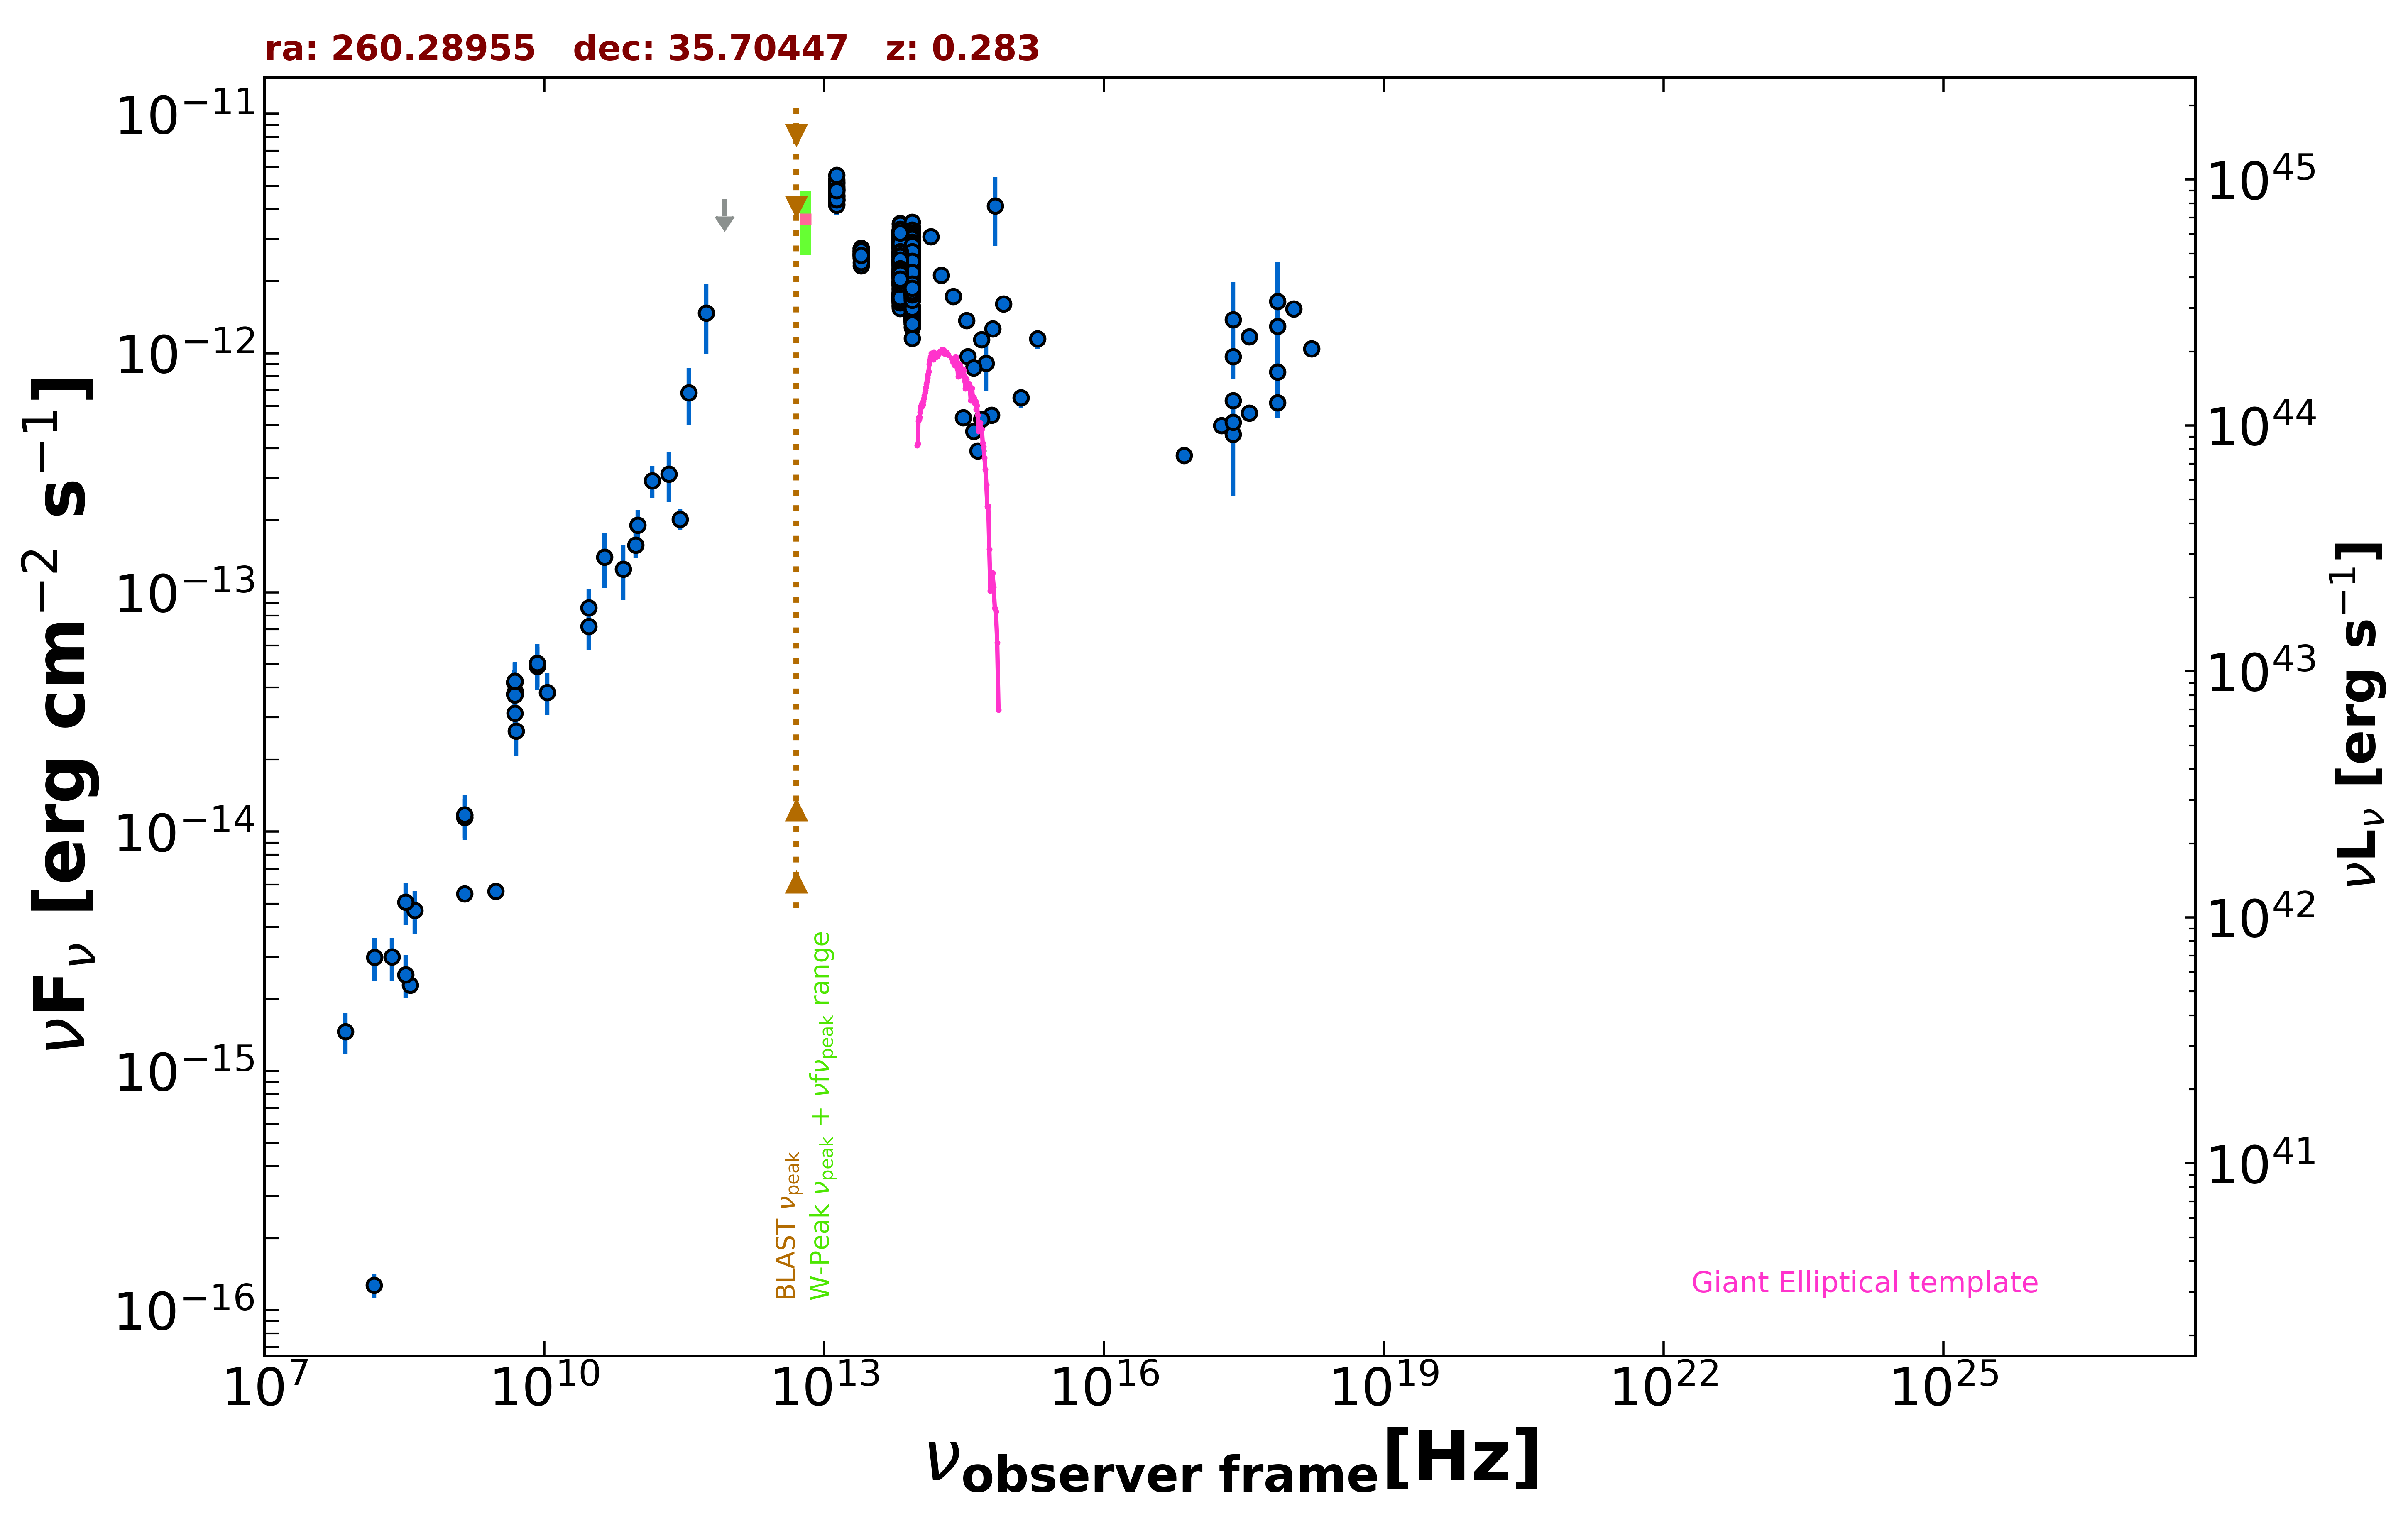

Values plotted in this chart, from the file beside it:
freq., flux, err_flux, MJD_start, MJD_end, flag, catalog, reference
1.400e+09, 5.502e-15, 3.500e-18, 55000, 55000, , FIRST, White et al. 1997  ApJ  475 479
1.400e+09, 1.147e-14, 3.800e-16, 55000, 55000, , NVSS, Condon et al. 1998  AJ  115  1693
3.000e+09, 5.627e-15, 2.450e-17, 55000, 55000, , VLASSQL, Gordon et al. 2021  ApJS  255  30
2.418e+17, 6.335e-13, 1.120e-14, 55000, 55000, , 4XMM-DR13, Webb et al. 2020  A&A  641  A136
7.253e+16, 3.742e-13, 7.400e-15, 55000, 55000, , 4XMM-DR13, Webb et al. 2020  A&A  641  A136
1.813e+17, 4.980e-13, 7.100e-15, 55000, 55000, , 4XMM-DR13, Webb et al. 2020  A&A  641  A136
3.627e+17, 5.618e-13, 7.350e-15, 55000, 55000, , 4XMM-DR13, Webb et al. 2020  A&A  641  A136
7.253e+17, 6.210e-13, 1.205e-14, 55000, 55000, , 4XMM-DR13, Webb et al. 2020  A&A  641  A136
1.692e+18, 1.045e-12, 3.950e-14, 55000, 55000, , 4XMM-DR13, Webb et al. 2020  A&A  641  A136
2.418e+17, 4.585e-13, 2.072e-13, 55000, 55000, , XMMSL2, Saxton et al. 2008  A&A  480  611
7.253e+17, 8.342e-13, 3.009e-13, 55000, 55000, , XMMSL2, Saxton et al. 2008  A&A  480  611
2.418e+17, 1.379e-12, 5.985e-13, 55000, 55000, , XMMSL2, Saxton et al. 2008  A&A  480  611
7.253e+17, 1.647e-12, 7.586e-13, 55000, 55000, , XMMSL2, Saxton et al. 2008  A&A  480  611
2.418e+17, 5.141e-13, 8.895e-14, 55000, 55000, , RASS, Boller et al. 2016  A&A  103  1
2.418e+17, 9.668e-13, 0.000e+00, 55000, 55000, , Chandra-CSC2, Evans et al. 2010  ApJS  189  37
1.088e+18, 1.532e-12, 0.000e+00, 55000, 55000, , Chandra-CSC2, Evans et al. 2010  ApJS  189  37
3.627e+17, 1.169e-12, 0.000e+00, 55000, 55000, , Chandra-CSC2, Evans et al. 2010  ApJS  189  37
7.253e+17, 1.296e-12, 0.000e+00, 55000, 55000, , Chandra-CSC2, Evans et al. 2010  ApJS  189  37
1.500e+08, 1.272e-16, 1.440e-17, 55000, 55000, , TGSS150, Intema et al. 2017  A&A  598  A781
8.400e+09, 5.052e-14, 0.000e+00, 55000, 55000, , CRATES, Healey et al. 2007  ApJS  171  61
4.800e+09, 3.763e-14, 3.310e-15, 55000, 55000, , GB6, Gregory et al. 1996  ApJS  103  427
4.800e+09, 4.195e-14, 5.280e-15, 55000, 55000, , GB87, Gregory et al. 1992  VizieR  VIII/14/j20…
4.850e+09, 4.253e-14, 0.000e+00, 55000, 55000, , NORTH20, White and Becker  1992  ApJS  79  331
1.400e+09, 1.177e-14, 0.000e+00, 55000, 55000, , NORTH20, White and Becker  1992  ApJS  79  331
3.650e+08, 2.285e-15, 0.000e+00, 55000, 55000, , NORTH20, White and Becker  1992  ApJS  79  331
2.850e+11, 2.023e-13, 1.995e-14, 57236, 57236, , ALMA, Bonato et al. 2019  MNRAS  485  1188
9.506e+10, 1.578e-13, 1.900e-14, 57236, 57236, , ALMA, Bonato et al. 2019  MNRAS  485  1188
3.000e+10, 7.203e-14, 1.486e-14, 55000, 55000, , PCNT, The Planck Collaboration 2018  A&A  619 …
4.400e+10, 1.402e-13, 3.615e-14, 55000, 55000, , PCNT, The Planck Collaboration 2018  A&A  619 …
7.000e+10, 1.248e-13, 3.200e-14, 55000, 55000, , PCNT, The Planck Collaboration 2018  A&A  619 …
1.000e+11, 1.911e-13, 2.935e-14, 55000, 55000, , PCNT, The Planck Collaboration 2018  A&A  619 …
1.430e+11, 2.925e-13, 4.370e-14, 55000, 55000, , PCNT, The Planck Collaboration 2018  A&A  619 …
2.170e+11, 3.116e-13, 7.345e-14, 55000, 55000, , PCNT, The Planck Collaboration 2018  A&A  619 …
3.530e+11, 6.835e-13, 1.842e-13, 55000, 55000, , PCNT, The Planck Collaboration 2018  A&A  619 …
5.450e+11, 1.470e-12, 4.810e-13, 55000, 55000, , PCNT, The Planck Collaboration 2018  A&A  619 …
8.570e+11, 4.391e-12, 0.000e+00, 55000, 55000, UL, PCNT, The Planck Collaboration 2018  A&A  619 …
1.389e+14, 3.068e-12, 1.355e-13, 55000, 55000, , 2MASS, Skrutskie et al. 2006  AJ  131  1163
1.804e+14, 2.117e-12, 1.365e-13, 55000, 55000, , 2MASS, Skrutskie et al. 2006  AJ  131  1163
2.427e+14, 1.727e-12, 1.080e-13, 55000, 55000, , 2MASS, Skrutskie et al. 2006  AJ  131  1163
8.817e+13, 1.805e-12, 4.000e-15, 55000, 55000, , UNWISE, Schlafly et al. 2019  ApJS  240  30
6.517e+13, 1.981e-12, 5.500e-15, 55000, 55000, , UNWISE, Schlafly et al. 2019  ApJS  240  30
8.817e+13, 1.785e-12, 3.950e-14, 55000, 55000, , WISE, Wright et al. 2010  AJ  140  1868
6.517e+13, 2.122e-12, 4.300e-14, 55000, 55000, , WISE, Wright et al. 2010  AJ  140  1868
2.498e+13, 2.596e-12, 5.500e-14, 55000, 55000, , WISE, Wright et al. 2010  AJ  140  1868
1.363e+13, 4.694e-12, 1.775e-13, 55000, 55000, , WISE, Wright et al. 2010  AJ  140  1868
8.817e+13, 1.352e-12, 4.250e-14, 56906, 56906, , NEOWISE, Mainzer et al. 2014  ApJ  792  30
6.517e+13, 1.709e-12, 5.200e-14, 56906, 56906, , NEOWISE, Mainzer et al. 2014  ApJ  792  30
8.817e+13, 1.320e-12, 4.350e-14, 56906, 56906, , NEOWISE, Mainzer et al. 2014  ApJ  792  30
6.517e+13, 1.747e-12, 7.250e-14, 56906, 56906, , NEOWISE, Mainzer et al. 2014  ApJ  792  30
8.817e+13, 1.406e-12, 4.150e-14, 56907, 56907, , NEOWISE, Mainzer et al. 2014  ApJ  792  30
6.517e+13, 1.635e-12, 5.700e-14, 56907, 56907, , NEOWISE, Mainzer et al. 2014  ApJ  792  30
8.817e+13, 1.424e-12, 4.850e-14, 56906, 56906, , NEOWISE, Mainzer et al. 2014  ApJ  792  30
6.517e+13, 1.729e-12, 6.550e-14, 56906, 56906, , NEOWISE, Mainzer et al. 2014  ApJ  792  30
8.817e+13, 1.462e-12, 4.750e-14, 56906, 56906, , NEOWISE, Mainzer et al. 2014  ApJ  792  30
6.517e+13, 1.712e-12, 6.950e-14, 56906, 56906, , NEOWISE, Mainzer et al. 2014  ApJ  792  30
8.817e+13, 1.364e-12, 4.300e-14, 56906, 56906, , NEOWISE, Mainzer et al. 2014  ApJ  792  30
6.517e+13, 1.651e-12, 6.050e-14, 56906, 56906, , NEOWISE, Mainzer et al. 2014  ApJ  792  30
8.817e+13, 1.428e-12, 4.100e-14, 56906, 56906, , NEOWISE, Mainzer et al. 2014  ApJ  792  30
6.517e+13, 1.603e-12, 5.150e-14, 56906, 56906, , NEOWISE, Mainzer et al. 2014  ApJ  792  30
8.817e+13, 1.424e-12, 4.300e-14, 56907, 56907, , NEOWISE, Mainzer et al. 2014  ApJ  792  30
... 989 more rows
